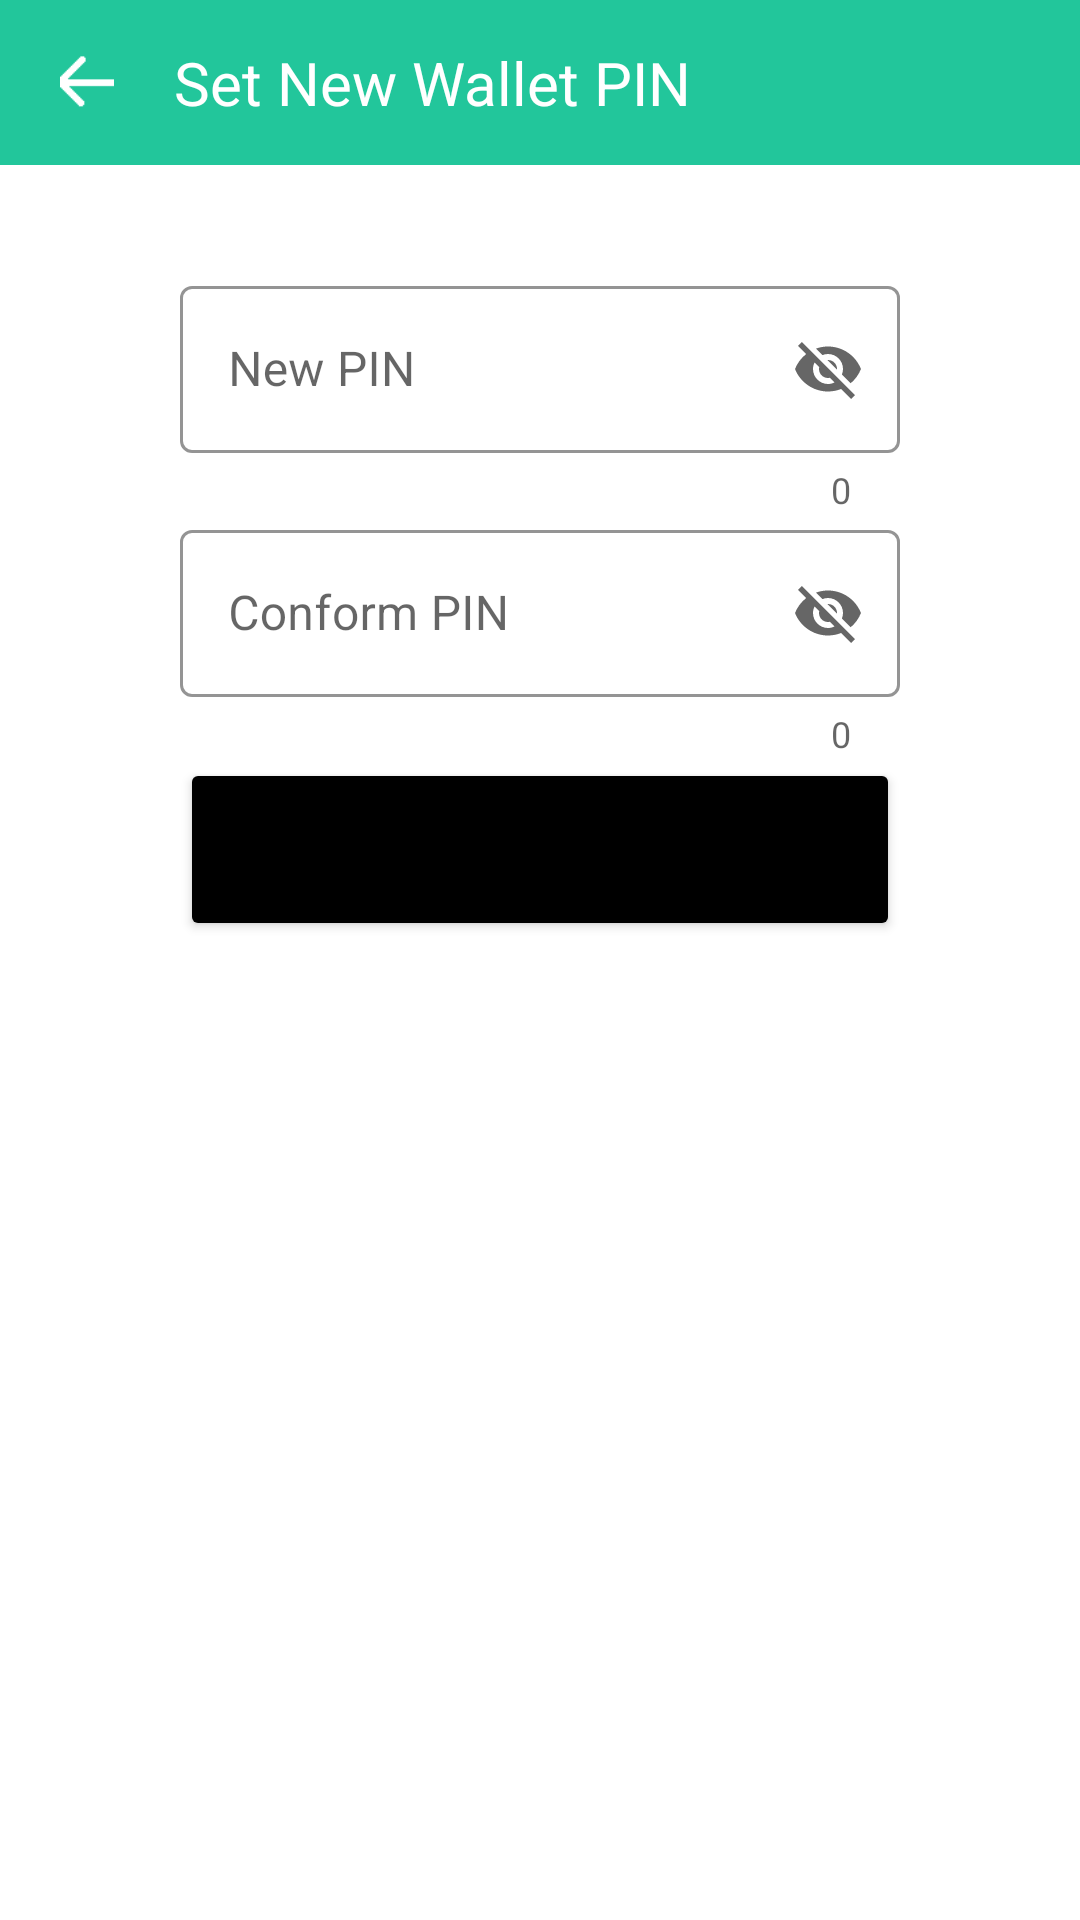

Produce the Android XML layout that renders to this screen, including the resource entries it uses.
<!-- AndroidManifest.xml: application theme Theme.ParkSure -->
<!-- res/layout/activity_reset_wallet_password.xml -->
<?xml version="1.0" encoding="utf-8"?>
<LinearLayout xmlns:android="http://schemas.android.com/apk/res/android"
    xmlns:app="http://schemas.android.com/apk/res-auto"
    xmlns:tools="http://schemas.android.com/tools"
    android:layout_width="match_parent"
    android:layout_height="match_parent"
    tools:context=".reset_wallet_password"
    android:orientation="vertical">

    <LinearLayout
        android:layout_width="match_parent"
        android:layout_height="55dp"
        android:background="@color/dgreen"
        android:orientation="horizontal"
        android:gravity="center_vertical">

        <ImageView
            android:id="@+id/imageView3"
            android:layout_width="18dp"
            android:layout_height="18dp"
            android:layout_marginStart="20dp"
            android:onClick="go_back"
            app:srcCompat="@drawable/arrow13" />

        <TextView
            android:id="@+id/textView13"
            android:layout_width="wrap_content"
            android:layout_height="wrap_content"
            android:layout_weight="1"
            android:text="    Set New Wallet PIN"
            android:textColor="@color/white"
            android:textSize="20dp" />

    </LinearLayout>
    <ScrollView
        android:layout_width="match_parent"
        android:layout_height="match_parent"
        android:layout_marginTop="10dp"
        android:contentDescription="@string/todo"
        android:orientation="vertical"
        app:layout_constraintBottom_toBottomOf="parent"
        app:layout_constraintEnd_toEndOf="parent"
        app:layout_constraintHorizontal_bias="0.5"
        app:layout_constraintStart_toStartOf="parent"
        app:layout_constraintTop_toTopOf="parent"
        app:layout_constraintVertical_bias="0.0">

        <LinearLayout
            android:layout_width="match_parent"
            android:layout_height="wrap_content"
            android:orientation="vertical"
            android:layout_marginTop="25dp"
            app:layout_constraintBottom_toBottomOf="parent"
            app:layout_constraintTop_toTopOf="parent">


            <com.google.android.material.textfield.TextInputLayout
                style="@style/Widget.MaterialComponents.TextInputLayout.OutlinedBox"
                android:layout_width="match_parent"
                android:layout_marginHorizontal="60dp"
                app:hintTextColor="#38CE8B"
                app:boxStrokeColor="#38CE8B"
                android:layout_height="match_parent"
                app:counterEnabled="true"
                app:endIconMode="password_toggle"
                app:prefixTextColor="@color/green"
                >

                <com.google.android.material.textfield.TextInputEditText
                    android:id="@+id/password1"
                    android:layout_width="match_parent"
                    android:layout_height="wrap_content"
                    android:hint="New PIN"
                    android:inputType="number"
                    android:digits="0123456789"
                    android:maxLength="6" />
            </com.google.android.material.textfield.TextInputLayout>

            <com.google.android.material.textfield.TextInputLayout
                style="@style/Widget.MaterialComponents.TextInputLayout.OutlinedBox"
                android:layout_width="match_parent"
                android:layout_marginHorizontal="60dp"
                app:hintTextColor="#38CE8B"
                app:boxStrokeColor="#38CE8B"
                android:layout_height="match_parent"
                app:counterEnabled="true"
                app:endIconMode="password_toggle"
                app:prefixTextColor="@color/green"
                >

                <com.google.android.material.textfield.TextInputEditText
                    android:id="@+id/password2"
                    android:layout_width="match_parent"
                    android:layout_height="wrap_content"
                    android:hint="Conform PIN"
                    android:inputType="number"
                    android:digits="0123456789"
                    android:maxLength="6" />
            </com.google.android.material.textfield.TextInputLayout>

            <LinearLayout
                android:layout_width="match_parent"
                android:layout_height="match_parent"
                android:gravity="center"
                android:layout_marginHorizontal="60dp"
                android:orientation="horizontal">

                <Button
                    android:id="@+id/button5"
                    android:layout_width="match_parent"
                    app:cornerRadius="10dp"
                    android:layout_height="61dp"
                    android:layout_gravity="center"
                    android:backgroundTint="@color/black"
                    android:onClick="reset_password"
                    android:text="Next"
                    />

                <ProgressBar
                    android:id="@+id/progressBar1"
                    style="?android:attr/progressBarStyle"
                    android:layout_width="wrap_content"
                    android:layout_height="wrap_content"
                    android:layout_gravity="center_horizontal"
                    android:layout_marginTop="20dp"
                    android:outlineAmbientShadowColor="@color/black"
                    android:outlineSpotShadowColor="@color/black"
                    android:visibility="gone" />
            </LinearLayout>

        </LinearLayout>
    </ScrollView>
</LinearLayout>
<!-- resources referenced by this layout -->
<resources>
  <color name="black">#FF000000</color>
  <color name="dgreen">#22c69b</color>
  <color name="green">#38CE8B</color>
  <color name="white">#FFFFFF</color>
  <!-- drawable arrow13: png bitmap (drawable-v24, 334 bytes) -->
  <string name="todo">TODO</string>
  <style name="Theme.ParkSure" parent="Theme.MaterialComponents.DayNight.NoActionBar">
          
          <item name="colorPrimary">@color/purple_500</item>
          <item name="colorPrimaryVariant">@color/purple_700</item>
          <item name="colorOnPrimary">@color/white</item>
          
          <item name="colorSecondary">@color/teal_200</item>
          <item name="colorSecondaryVariant">@color/teal_700</item>
          <item name="colorOnSecondary">@color/black</item>
          
          <item name="android:statusBarColor" tools:targetApi="l">?attr/colorPrimaryVariant</item>
          
  
  
      </style>
  <color name="purple_500">#22c69b</color>//color 2nd top line with app name
  <color name="purple_700">#1D9A7A</color>//color for app 1st top line
  <color name="teal_200">#FF03DAC5</color>
  <color name="teal_700">#FF018786</color>
</resources>
